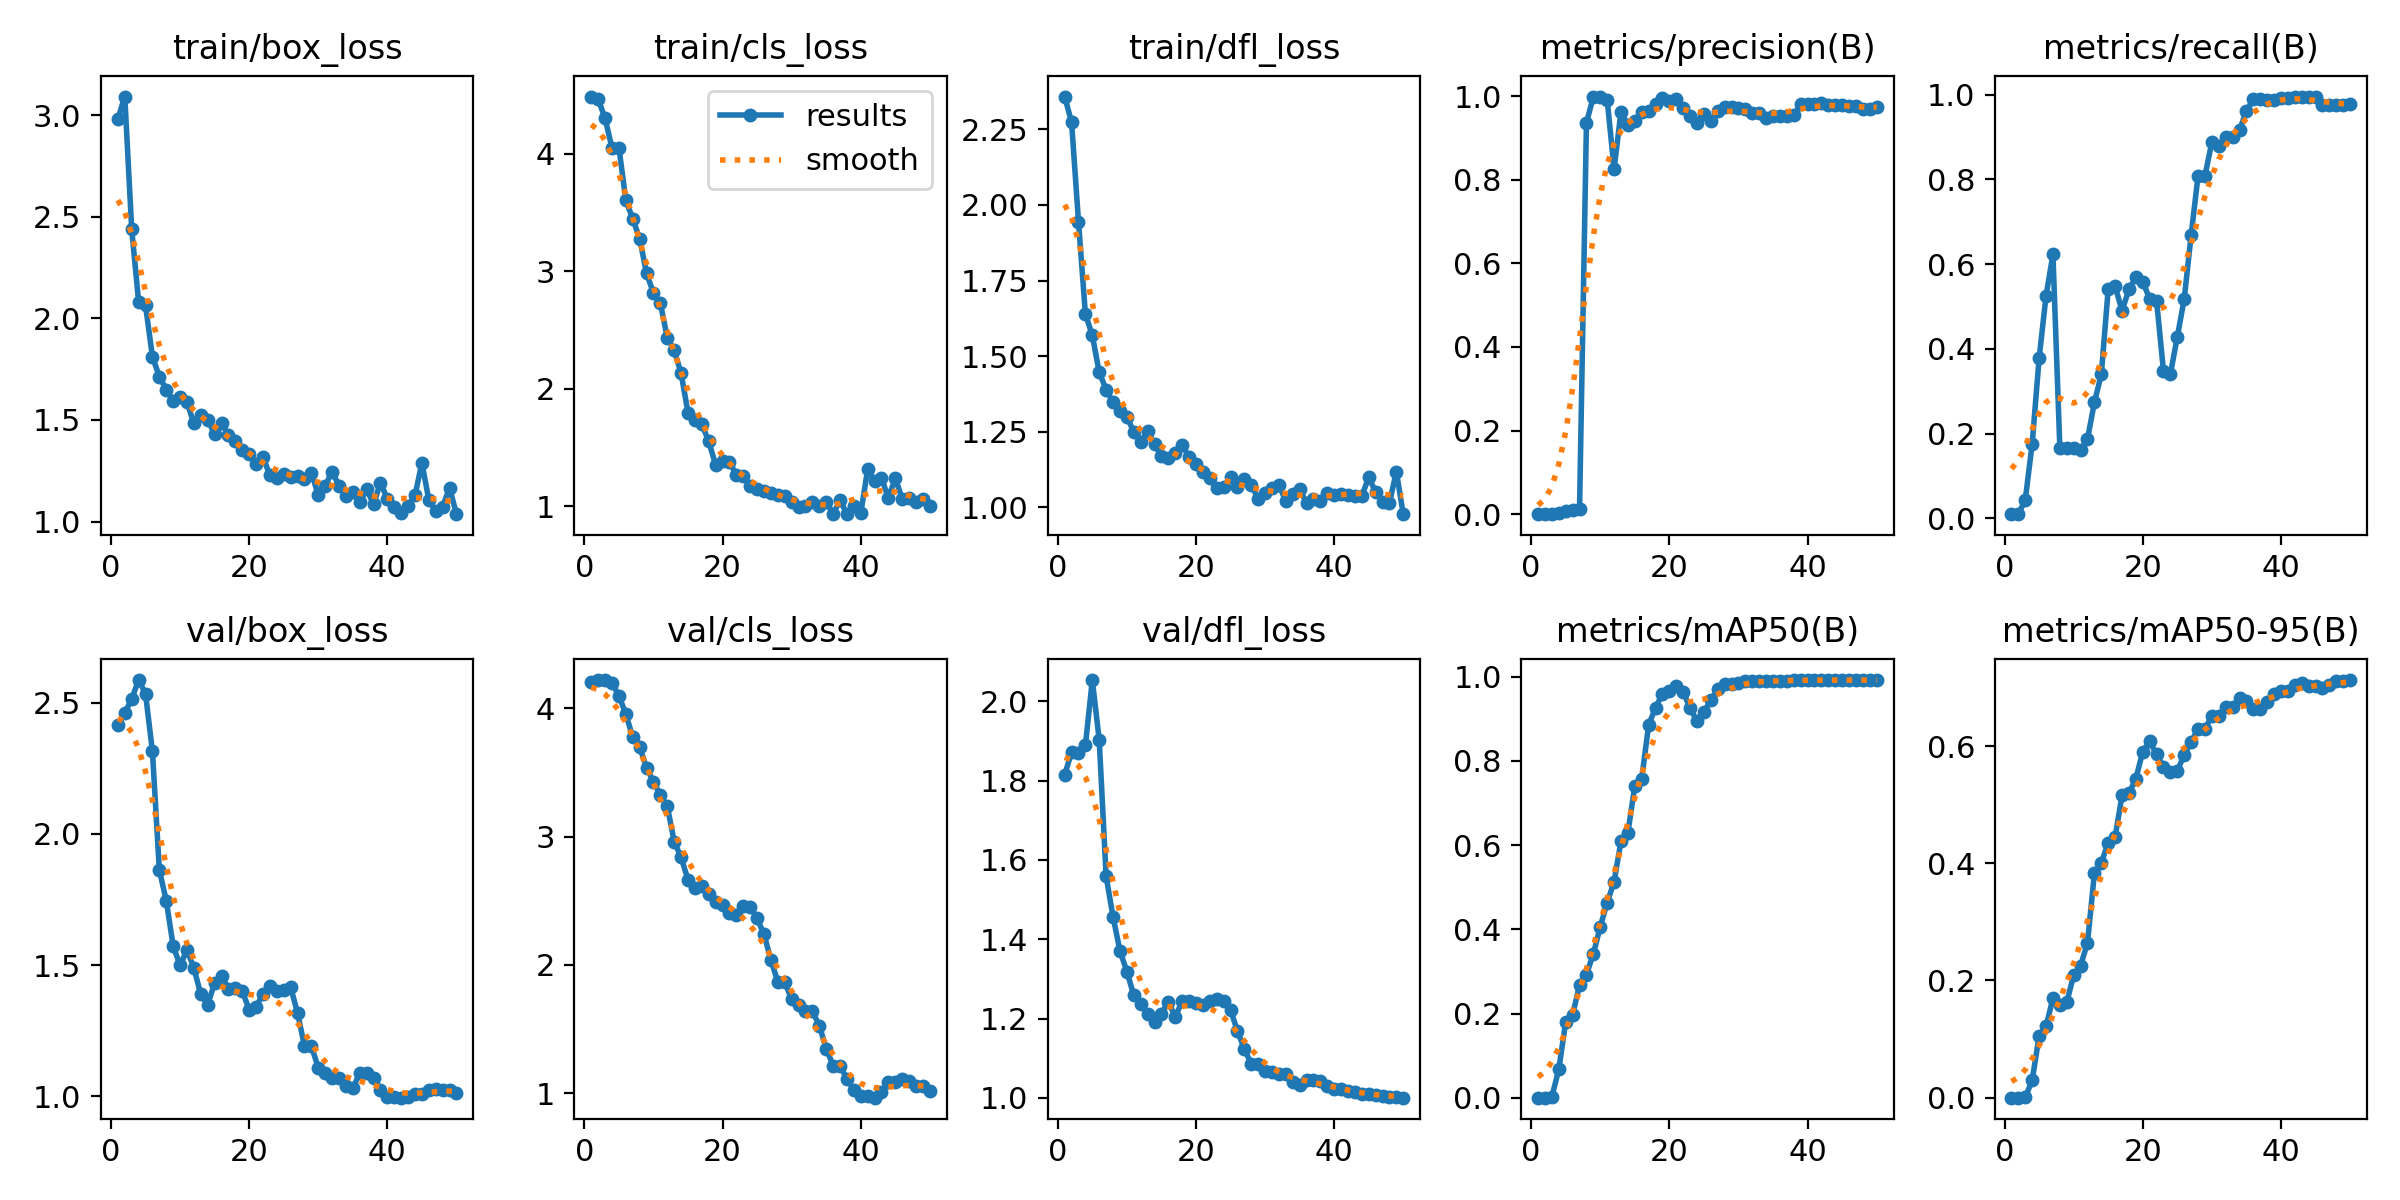

Values plotted in this chart, from the file beside it:
epoch, time, train/box_loss, train/cls_loss, train/dfl_loss, metrics/precision(B), metrics/recall(B), metrics/mAP50(B), metrics/mAP50-95(B), val/box_loss, val/cls_loss, val/dfl_loss, lr/pg0, lr/pg1, lr/pg2
1, 21.47, 2.981, 4.488, 2.358, 0.00019, 0.0098, 0.00011, 2e-05, 2.414, 4.205, 1.815, 2e-05, 2e-05, 2e-05
2, 28.37, 3.091, 4.466, 2.273, 0.00019, 0.0098, 0.00012, 4e-05, 2.46, 4.22, 1.871, 4.901e-05, 4.901e-05, 4.901e-05
3, 33.27, 2.439, 4.301, 1.945, 0.00082, 0.04412, 0.00247, 0.00046, 2.514, 4.217, 1.869, 7.6832e-05, 7.6832e-05, 7.6832e-05
4, 37.91, 2.082, 4.049, 1.639, 0.00333, 0.1765, 0.06743, 0.02993, 2.586, 4.196, 1.889, 0.0001035, 0.0001035, 0.0001035
5, 42.84, 2.064, 4.054, 1.569, 0.00659, 0.3775, 0.1804, 0.1051, 2.535, 4.098, 2.053, 0.0001289, 0.0001289, 0.0001289
6, 47.82, 1.811, 3.606, 1.446, 0.00952, 0.5245, 0.1972, 0.1215, 2.315, 3.955, 1.902, 0.0001532, 0.0001532, 0.0001532
7, 53.58, 1.713, 3.447, 1.39, 0.01225, 0.6226, 0.2674, 0.1698, 1.862, 3.775, 1.558, 0.0001762, 0.0001762, 0.0001762
8, 59.24, 1.649, 3.278, 1.347, 0.936, 0.1667, 0.2924, 0.1588, 1.746, 3.697, 1.457, 0.0001981, 0.0001981, 0.0001981
9, 65.47, 1.595, 2.982, 1.319, 0.9989, 0.1667, 0.3419, 0.1627, 1.573, 3.538, 1.371, 0.0002188, 0.0002188, 0.0002188
10, 70.73, 1.611, 2.815, 1.3, 0.9981, 0.1667, 0.4061, 0.2089, 1.499, 3.428, 1.319, 0.0002383, 0.0002383, 0.0002383
11, 76.13, 1.588, 2.728, 1.249, 0.9914, 0.1618, 0.4634, 0.2251, 1.557, 3.323, 1.259, 0.0002566, 0.0002566, 0.0002566
12, 80.92, 1.483, 2.432, 1.217, 0.8257, 0.1869, 0.5125, 0.2643, 1.489, 3.236, 1.237, 0.0002738, 0.0002738, 0.0002738
13, 86.08, 1.523, 2.328, 1.252, 0.9625, 0.2736, 0.6098, 0.3829, 1.388, 2.961, 1.212, 0.0002897, 0.0002897, 0.0002897
14, 90.51, 1.502, 2.131, 1.209, 0.9305, 0.3397, 0.6294, 0.4007, 1.349, 2.837, 1.19, 0.0003045, 0.0003045, 0.0003045
15, 95.29, 1.429, 1.796, 1.17, 0.9415, 0.5409, 0.7404, 0.4351, 1.431, 2.663, 1.212, 0.000318, 0.000318, 0.000318
16, 100.5, 1.486, 1.737, 1.163, 0.9614, 0.5473, 0.7577, 0.4449, 1.46, 2.601, 1.243, 0.0003304, 0.0003304, 0.0003304
17, 106.2, 1.425, 1.696, 1.18, 0.9655, 0.4902, 0.8853, 0.516, 1.409, 2.611, 1.204, 0.0003416, 0.0003416, 0.0003416
18, 110.9, 1.396, 1.552, 1.206, 0.9812, 0.54, 0.926, 0.519, 1.412, 2.552, 1.244, 0.0003516, 0.0003516, 0.0003516
19, 115.8, 1.35, 1.35, 1.167, 0.9948, 0.5689, 0.9597, 0.5444, 1.402, 2.49, 1.244, 0.0003604, 0.0003604, 0.0003604
20, 120.6, 1.332, 1.384, 1.143, 0.9877, 0.5578, 0.9668, 0.5905, 1.33, 2.465, 1.239, 0.000368, 0.000368, 0.000368
21, 125.4, 1.284, 1.376, 1.117, 0.9921, 0.518, 0.9784, 0.608, 1.341, 2.407, 1.234, 0.0003745, 0.0003745, 0.0003745
22, 130.9, 1.318, 1.267, 1.097, 0.9706, 0.5133, 0.9646, 0.5857, 1.39, 2.392, 1.244, 0.0003797, 0.0003797, 0.0003797
23, 135.9, 1.226, 1.254, 1.064, 0.9531, 0.347, 0.9244, 0.564, 1.419, 2.461, 1.249, 0.0003838, 0.0003838, 0.0003838
24, 141.5, 1.214, 1.173, 1.069, 0.9353, 0.3406, 0.8951, 0.5563, 1.4, 2.45, 1.244, 0.0003867, 0.0003867, 0.0003867
25, 144.9, 1.232, 1.15, 1.1, 0.9575, 0.4283, 0.9165, 0.558, 1.405, 2.362, 1.223, 0.0003884, 0.0003884, 0.0003884
26, 148.3, 1.221, 1.131, 1.069, 0.9415, 0.5177, 0.9436, 0.5847, 1.416, 2.236, 1.169, 0.0003888, 0.0003888, 0.0003888
27, 151.4, 1.225, 1.111, 1.092, 0.9647, 0.6682, 0.9697, 0.6069, 1.318, 2.039, 1.123, 0.0003882, 0.0003882, 0.0003882
28, 154.5, 1.21, 1.1, 1.074, 0.9742, 0.8079, 0.9824, 0.6293, 1.192, 1.866, 1.086, 0.0003863, 0.0003863, 0.0003863
29, 157.5, 1.24, 1.088, 1.029, 0.9742, 0.8079, 0.9824, 0.6293, 1.192, 1.866, 1.086, 0.0003832, 0.0003832, 0.0003832
30, 160.5, 1.131, 1.033, 1.047, 0.9724, 0.8884, 0.9845, 0.6512, 1.109, 1.73, 1.069, 0.000379, 0.000379, 0.000379
31, 163.6, 1.175, 0.9953, 1.063, 0.9686, 0.8785, 0.9894, 0.6504, 1.089, 1.687, 1.066, 0.0003735, 0.0003735, 0.0003735
32, 167.5, 1.246, 0.9993, 1.074, 0.9592, 0.8992, 0.9896, 0.666, 1.07, 1.638, 1.06, 0.0003669, 0.0003669, 0.0003669
33, 170.6, 1.177, 1.035, 1.021, 0.9592, 0.8992, 0.9896, 0.666, 1.07, 1.638, 1.06, 0.0003591, 0.0003591, 0.0003591
34, 173.4, 1.128, 1.002, 1.045, 0.9479, 0.9162, 0.9898, 0.6813, 1.037, 1.525, 1.041, 0.0003466, 0.0003466, 0.0003466
35, 176.7, 1.144, 1.036, 1.061, 0.9528, 0.961, 0.9898, 0.676, 1.03, 1.347, 1.032, 0.0003268, 0.0003268, 0.0003268
36, 179.8, 1.094, 0.9354, 1.014, 0.953, 0.989, 0.9906, 0.6633, 1.089, 1.214, 1.046, 0.000307, 0.000307, 0.000307
37, 182.9, 1.159, 1.051, 1.027, 0.953, 0.989, 0.9906, 0.6633, 1.089, 1.214, 1.046, 0.0002872, 0.0002872, 0.0002872
38, 185.8, 1.084, 0.9321, 1.02, 0.9547, 0.9876, 0.9911, 0.6752, 1.069, 1.11, 1.043, 0.0002674, 0.0002674, 0.0002674
39, 188.9, 1.191, 1.003, 1.048, 0.9804, 0.988, 0.9915, 0.688, 1.026, 1.024, 1.031, 0.0002476, 0.0002476, 0.0002476
40, 192.1, 1.111, 0.9421, 1.042, 0.9814, 0.9925, 0.9918, 0.6943, 0.9973, 0.9759, 1.024, 0.0002278, 0.0002278, 0.0002278
41, 214.5, 1.071, 1.315, 1.043, 0.9814, 0.9925, 0.9918, 0.6943, 0.9973, 0.9759, 1.024, 0.000208, 0.000208, 0.000208
42, 217.6, 1.042, 1.215, 1.042, 0.983, 0.9942, 0.992, 0.7033, 0.9944, 0.9637, 1.017, 0.0001882, 0.0001882, 0.0001882
43, 220.4, 1.077, 1.238, 1.037, 0.9797, 0.9952, 0.9918, 0.7067, 0.9976, 1.007, 1.015, 0.0001684, 0.0001684, 0.0001684
44, 223.4, 1.128, 1.072, 1.037, 0.9784, 0.9941, 0.9918, 0.7017, 1.008, 1.084, 1.009, 0.0001486, 0.0001486, 0.0001486
45, 226.3, 1.289, 1.236, 1.099, 0.9784, 0.9941, 0.9918, 0.7017, 1.008, 1.084, 1.009, 0.0001288, 0.0001288, 0.0001288
46, 229.2, 1.105, 1.064, 1.051, 0.9769, 0.9758, 0.9919, 0.6986, 1.025, 1.107, 1.007, 0.000109, 0.000109, 0.000109
47, 232, 1.051, 1.071, 1.019, 0.9754, 0.9754, 0.9919, 0.7045, 1.026, 1.092, 1.004, 8.92e-05, 8.92e-05, 8.92e-05
48, 235, 1.073, 1.035, 1.016, 0.9701, 0.9757, 0.9919, 0.7116, 1.024, 1.052, 1.003, 6.94e-05, 6.94e-05, 6.94e-05
49, 237.9, 1.166, 1.064, 1.118, 0.9701, 0.9757, 0.9919, 0.7116, 1.024, 1.052, 1.003, 4.96e-05, 4.96e-05, 4.96e-05
50, 240.8, 1.036, 1.004, 0.9775, 0.9731, 0.977, 0.9918, 0.7126, 1.013, 1.015, 1.001, 2.98e-05, 2.98e-05, 2.98e-05
